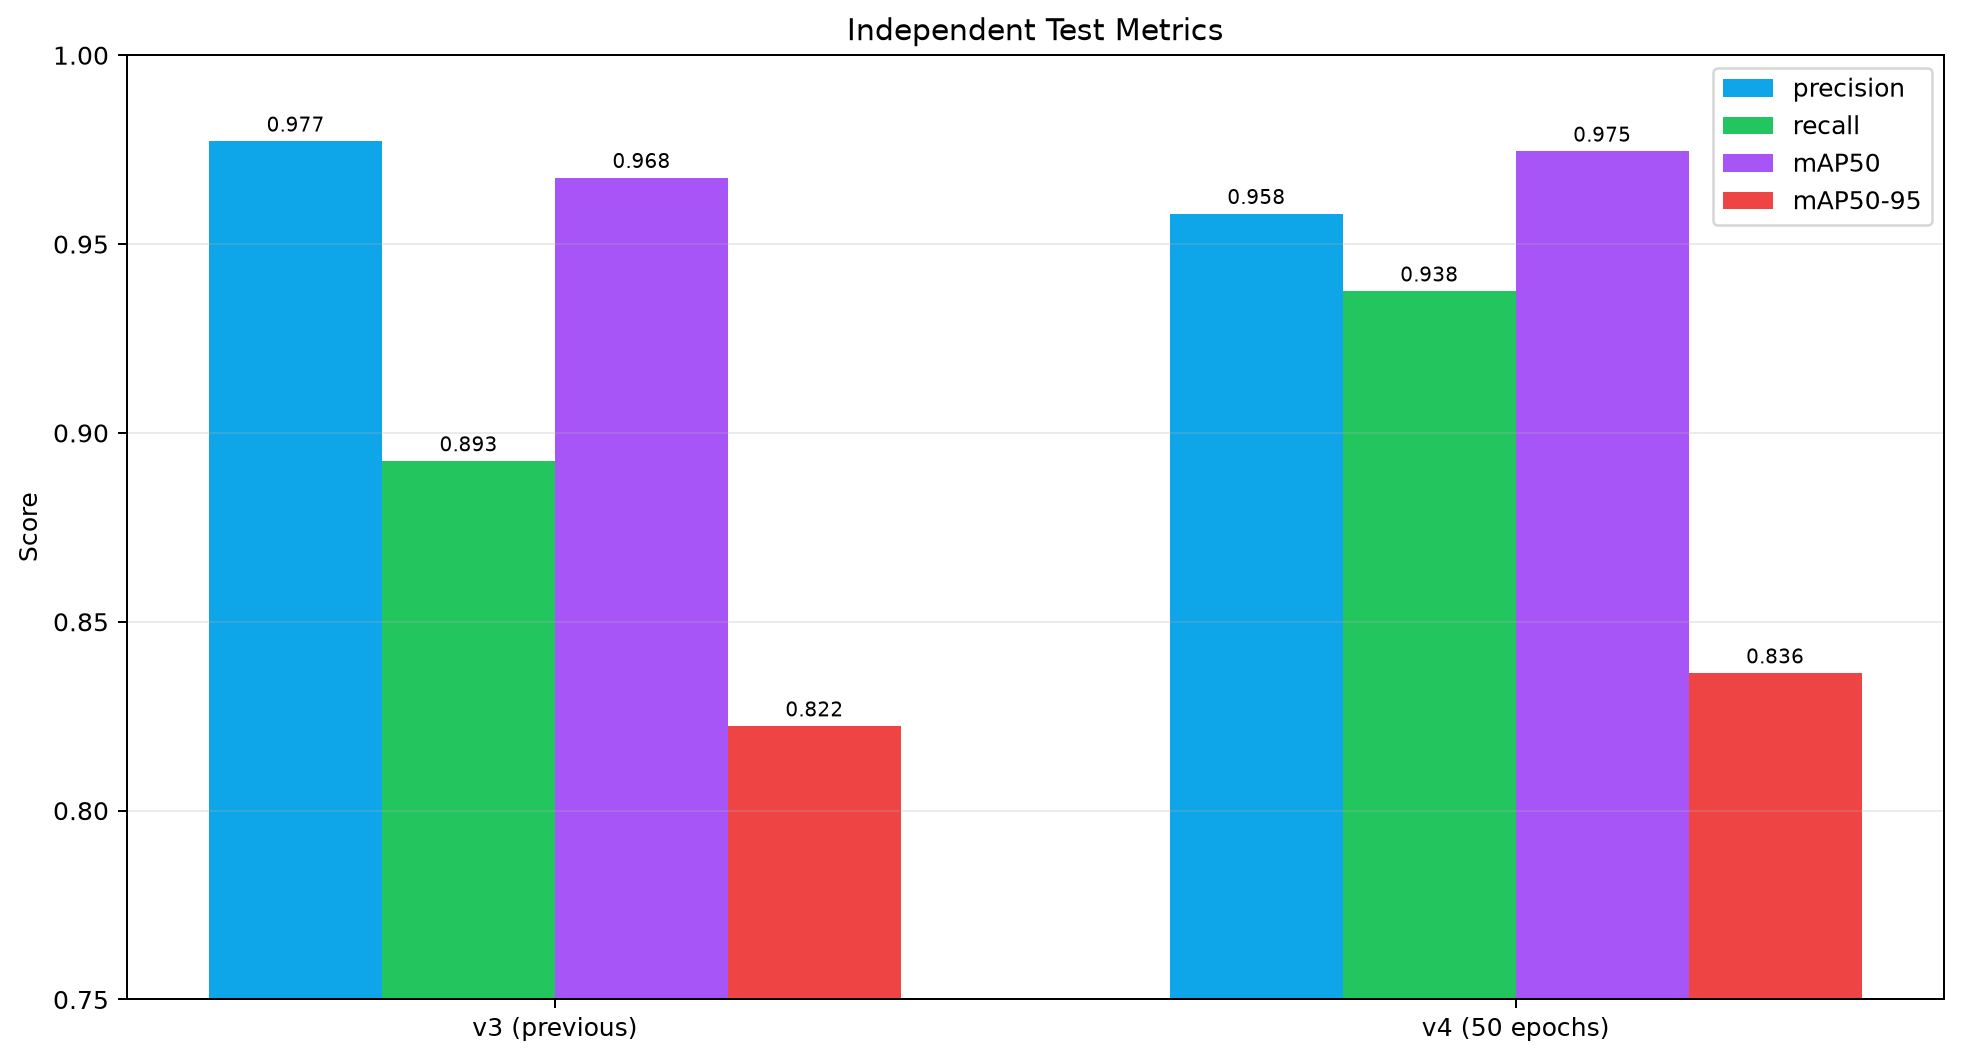

Source data for this figure (header and first rows):
model, precision, recall, mAP50, mAP50-95
v3 (previous), 0.9772, 0.8925, 0.9675, 0.8224
v4 (50 epochs), 0.958, 0.9375, 0.9745, 0.8364
